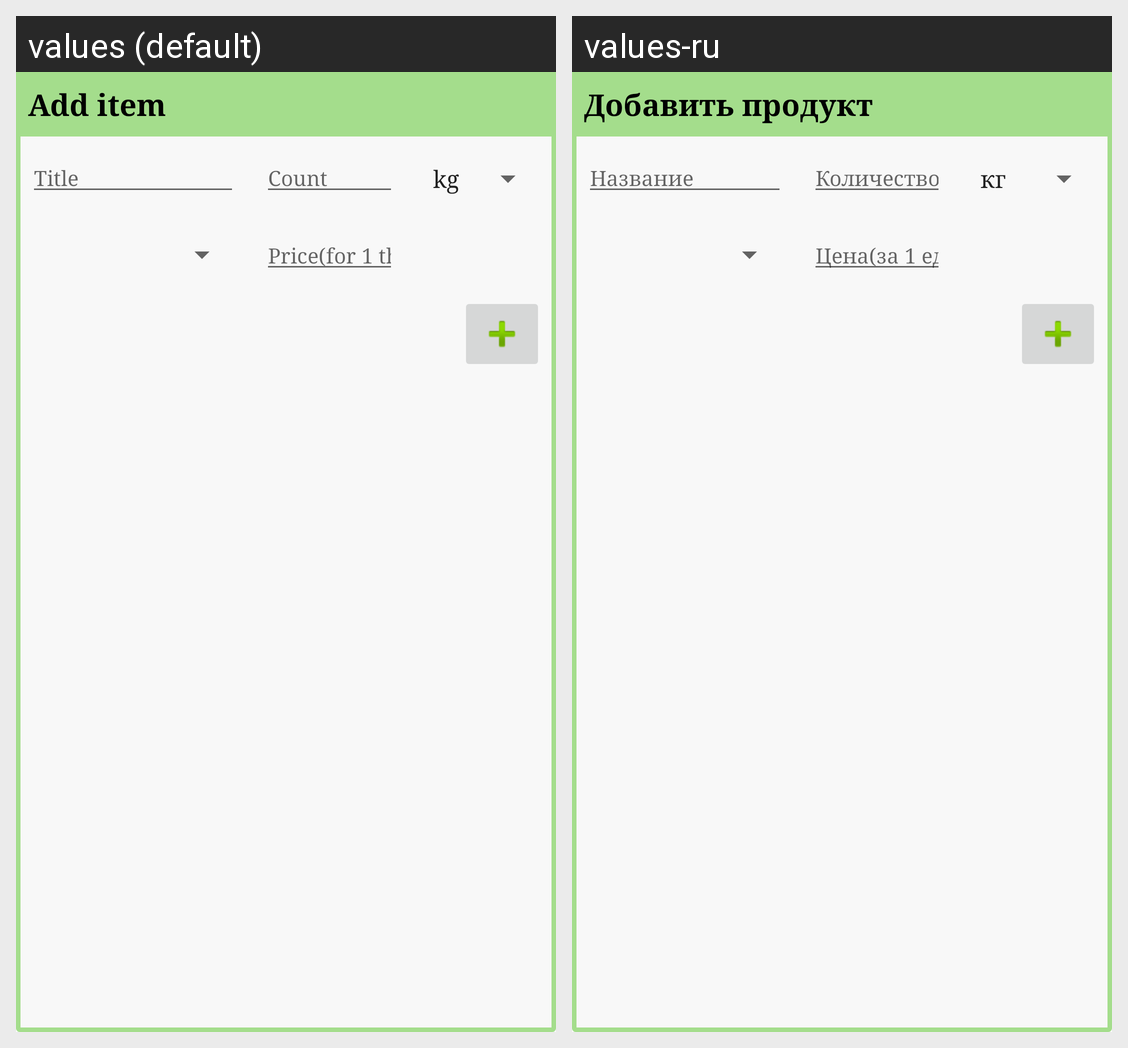

Strings drawn on this Android screen and how each of the app's shown locales translates them:
Android screen res/layout/fragment_item_add.xml rendered under 2 locales, left to right: values (default), values-ru. Device: Nexus 5 (rendered at 1080×1920; each locale shown at half size, 540×960, under a caption strip naming it); theme AppTheme.
Strings drawn on this screen, with the default value and each locale's value (text and hints the layout hard-codes, and strings that could not be matched under every locale, appear in the picture but are not listed):

add_item
  values: Add item
  values-ru: Добавить продукт

item_title_hint
  values: Title
  values-ru: Название

item_count_hint
  values: Count
  values-ru: Количество

item_price_hint
  values: Price(for 1 th)
  values-ru: Цена(за 1 ед)
